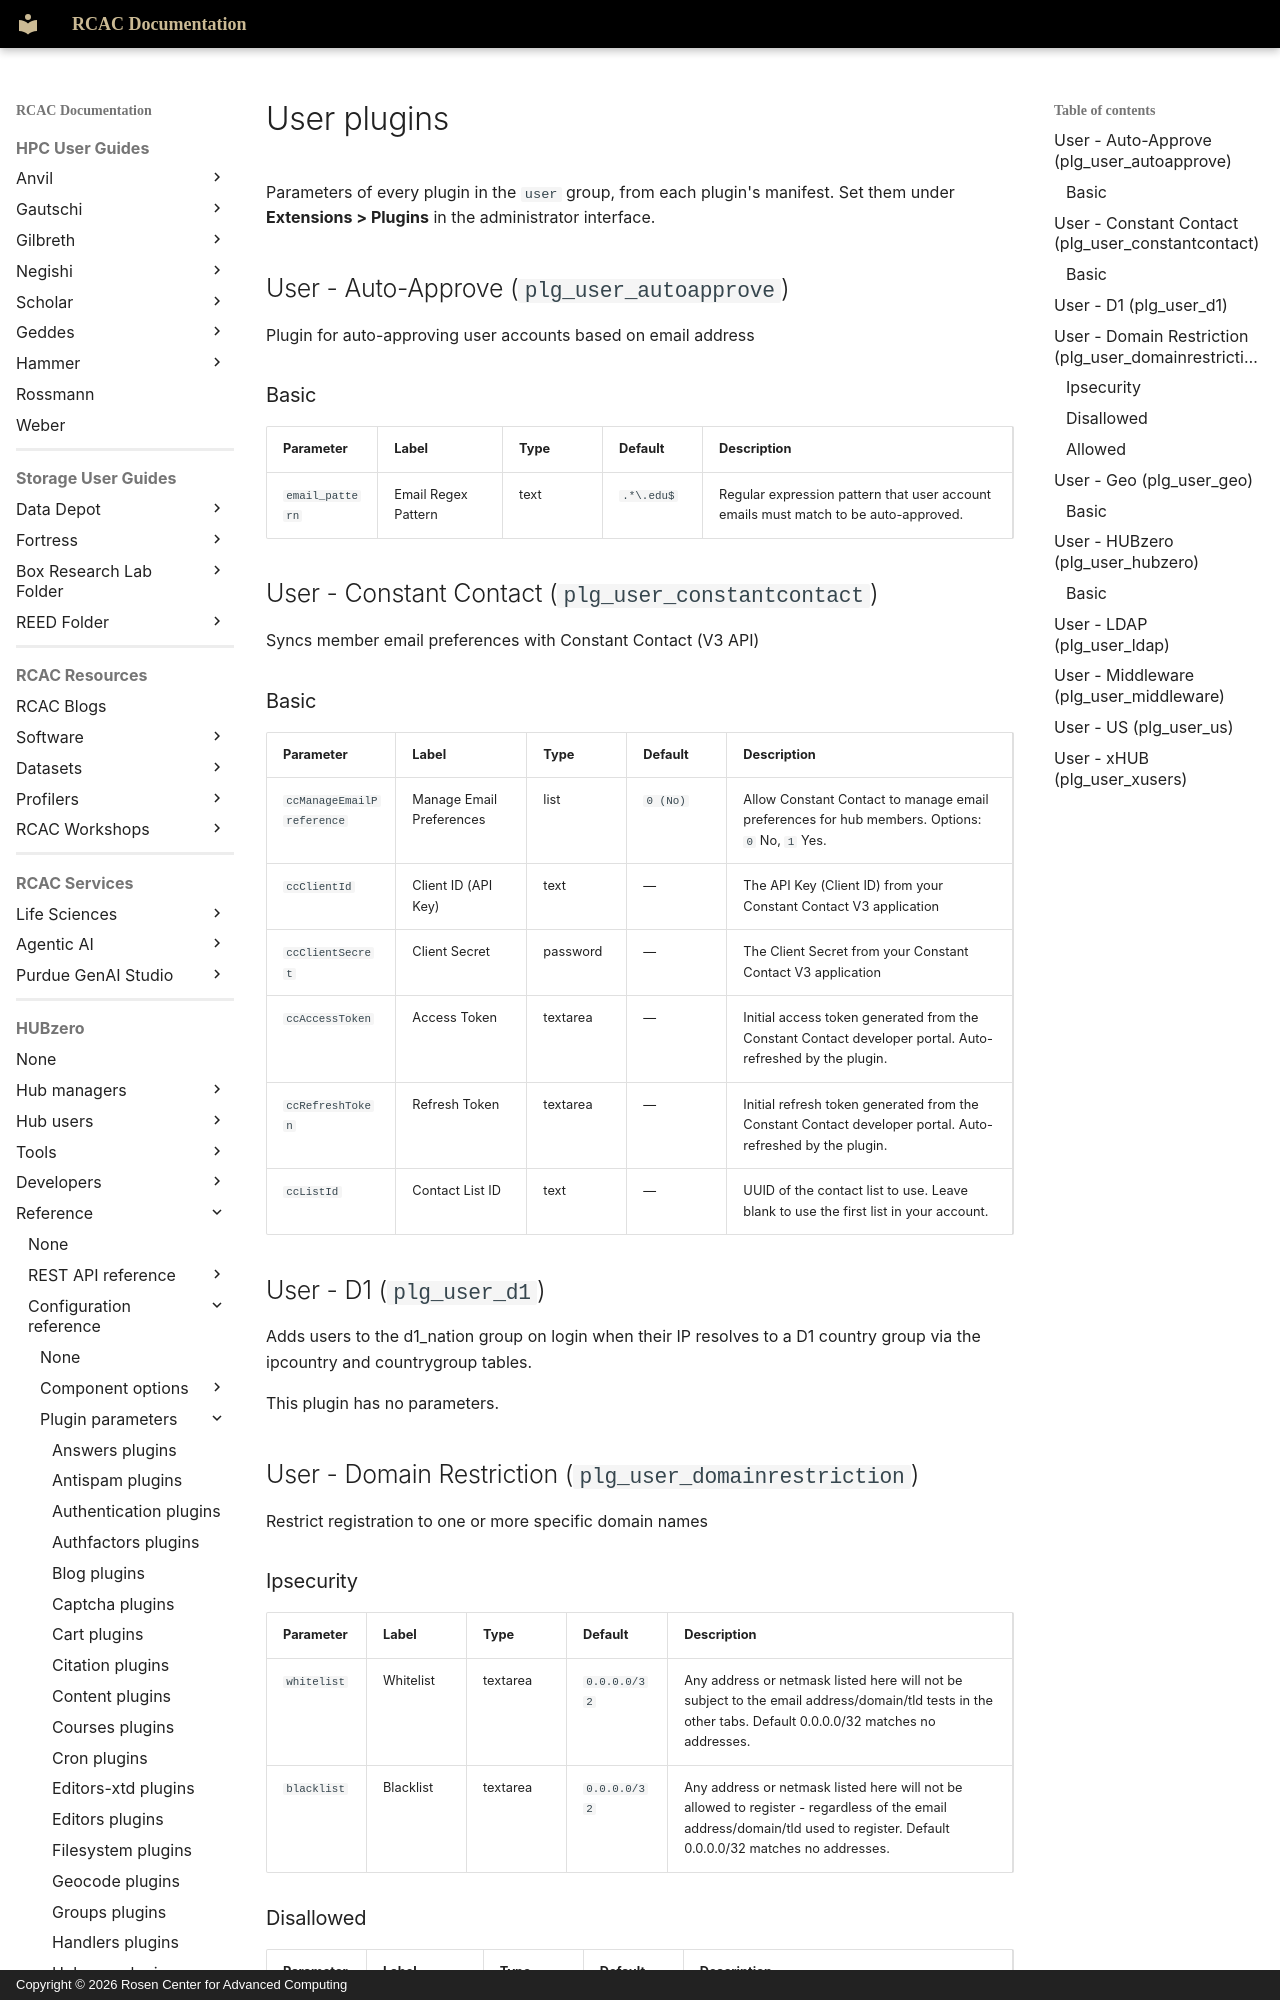

repository: PurdueRCAC/RCAC-Docs · page: hubzero/reference/configuration/plugins/user/index.html · generator: mkdocs · copyright: Copyright © 2026 Rosen Center for Advanced Computing

---
tags:
- HUBzero
render_macros: false
hubzero:
  upstream: docs/reference/configuration/plugins/user.md
  commit: 9c1a8c678002bdfb41860f90915a3589ab60339e
  status: generated
  source: core/plugins/user/*/*.xml
---

# User plugins

Parameters of every plugin in the `user` group, from each plugin's manifest. Set them under **Extensions > Plugins** in the administrator interface.

## User - Auto-Approve (`plg_user_autoapprove`) { #user-auto-approve-plg-user-autoapprove }

Plugin for auto-approving user accounts based on email address

### Basic

| Parameter | Label | Type | Default | Description |
|---|---|---|---|---|
| `email_pattern` | Email Regex Pattern | text | `.*\.edu$` | Regular expression pattern that user account emails must match to be auto-approved. |

## User - Constant Contact (`plg_user_constantcontact`) { #user-constant-contact-plg-user-constantcontact }

Syncs member email preferences with Constant Contact (V3 API)

### Basic { #basic-2 }

| Parameter | Label | Type | Default | Description |
|---|---|---|---|---|
| `ccManageEmailPreference` | Manage Email Preferences | list | `0 (No)` | Allow Constant Contact to manage email preferences for hub members. Options: `0` No, `1` Yes. |
| `ccClientId` | Client ID (API Key) | text | — | The API Key (Client ID) from your Constant Contact V3 application |
| `ccClientSecret` | Client Secret | password | — | The Client Secret from your Constant Contact V3 application |
| `ccAccessToken` | Access Token | textarea | — | Initial access token generated from the Constant Contact developer portal. Auto-refreshed by the plugin. |
| `ccRefreshToken` | Refresh Token | textarea | — | Initial refresh token generated from the Constant Contact developer portal. Auto-refreshed by the plugin. |
| `ccListId` | Contact List ID | text | — | UUID of the contact list to use. Leave blank to use the first list in your account. |

## User - D1 (`plg_user_d1`) { #user-d1-plg-user-d1 }

Adds users to the d1_nation group on login when their IP resolves to a D1 country group via the ipcountry and countrygroup tables.

This plugin has no parameters.

## User - Domain Restriction (`plg_user_domainrestriction`) { #user-domain-restriction-plg-user-domainrestriction }

Restrict registration to one or more specific domain names
